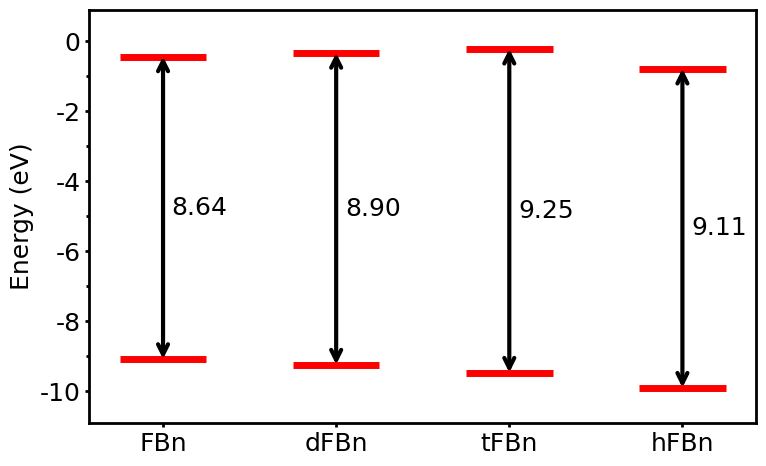

The matplotlib source for this figure:
import matplotlib.pyplot as plt
import numpy as np
import os

plt.rcParams['font.family'] = 'Arial'
plt.rcParams['font.size'] = 18

# Data
diluents = ["FBn", "dFBn", "tFBn", "hFBn"]
HOMO = np.array([-9.07, -9.23, -9.46, -9.89])
LUMO = np.array([-0.43, -0.33, -0.21, -0.78])
gap = LUMO - HOMO

x = np.arange(len(diluents))

# Figure setup (Nature-like aspect ratio)
plt.figure(figsize=(8, 5))

# Plot HOMO & LUMO levels
for i in range(len(x)):
    # HOMO line
    plt.hlines(HOMO[i], x[i]-0.25, x[i]+0.25, colors="red", linewidth=5)
    
    # LUMO line
    plt.hlines(LUMO[i], x[i]-0.25, x[i]+0.25, colors="red", linewidth=5)
    
    # Gap arrow (double arrow)
    plt.annotate(
        '',
        xy=(x[i], LUMO[i]),
        xytext=(x[i], HOMO[i]),
        arrowprops=dict(
            arrowstyle='<->',
            linewidth=3.0,
            shrinkA=0,
            shrinkB=0
        )
    )
    
    # Gap value annotation (centered)
    plt.text(
        x[i] + 0.05,
        (HOMO[i] + LUMO[i]) / 2,
        f"{abs(gap[i]):.2f}",
        va='center',
        fontsize=18
    )

# Axes formatting
plt.xticks(x, diluents, fontsize=18)
plt.ylabel("Energy (eV)", fontsize=18)

# Y range (clean scientific range)
plt.ylim(-10.9, 0.9)

# Spine styling (Nature style: no top/right)
ax = plt.gca()
for spine in ax.spines.values():
    spine.set_linewidth(2)

# Tick styling
ax.tick_params(direction='out', length=3, width=2, labelsize=18)

# Minor ticks (subtle but professional)
ax.yaxis.set_minor_locator(plt.MultipleLocator(1))
ax.tick_params(which='minor', length=2, width=2)

# Tight layout
plt.tight_layout()

fig_dir = "figures/data_visualization"
os.makedirs(fig_dir, exist_ok=True)

# Save high-quality figure (recommended for publication)

save_path = f"{fig_dir}/HOMO_LUMO_visualization.pdf"

plt.savefig(save_path, dpi=600, bbox_inches='tight')

print("done", save_path)
plt.close()
